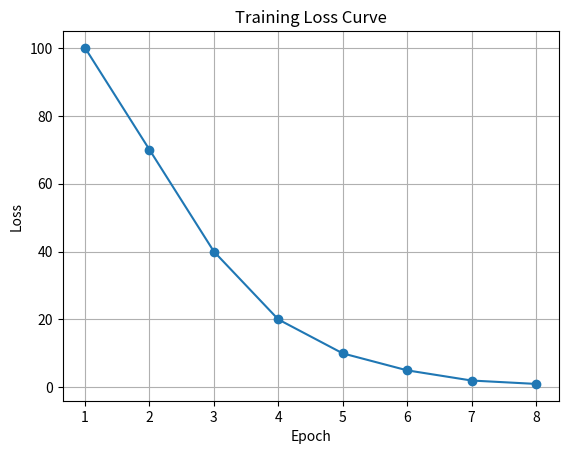

Recreate this plot in Python.
import math
import matplotlib.pyplot as plt

# ------------------------------
# 1. Regression: Mean Squared Error (MSE)
# ------------------------------
def mean_squared_error(y_true, y_pred):
    errors = [(yt - yp) ** 2 for yt, yp in zip(y_true, y_pred)]
    return sum(errors) / len(errors)

# Example
y_true_reg = [200, 250, 300]      # Actual values
y_pred_reg = [210, 240, 310]      # Predictions
mse_loss = mean_squared_error(y_true_reg, y_pred_reg)
print("MSE Loss (Regression):", mse_loss)


# ------------------------------
# 2. Classification: Cross-Entropy Loss
# ------------------------------
def cross_entropy_loss(y_true, y_pred):
    """
    y_true: actual class (one-hot encoded, e.g. [1, 0])
    y_pred: predicted probabilities (e.g. [0.9, 0.1])
    """
    loss = -sum([yt * math.log(yp + 1e-15) for yt, yp in zip(y_true, y_pred)])
    return loss

# Example
y_true_cls = [1, 0]       # Actual = Cat
y_pred_cls = [0.9, 0.1]   # Predicted probs
ce_loss = cross_entropy_loss(y_true_cls, y_pred_cls)
print("Cross-Entropy Loss (Classification):", ce_loss)


# ------------------------------
# 3. Training Simulation (Loss Decreasing)
# ------------------------------
losses = [100, 70, 40, 20, 10, 5, 2, 1]

for epoch, loss in enumerate(losses, 1):
    print(f"Epoch {epoch}: Loss = {loss}")

# Plot loss curve
plt.plot(range(1, len(losses)+1), losses, marker='o')
plt.title("Training Loss Curve")
plt.xlabel("Epoch")
plt.ylabel("Loss")
plt.grid(True)
plt.show()
